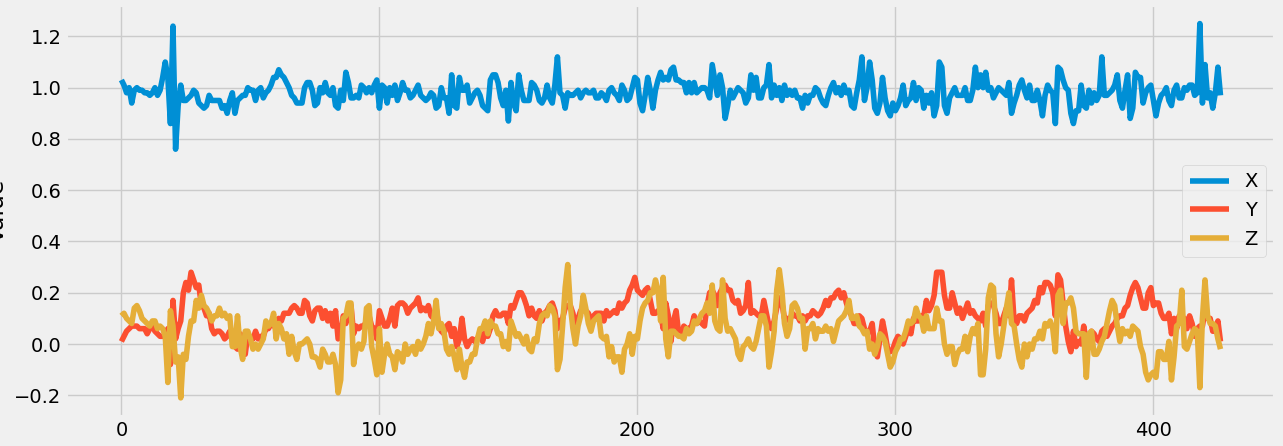

Data behind this chart, as committed beside it:
x, y, z
0.94, 0.03, -0.05
0.96, 0.04, 0.04
1.04, 0.04, 0.19
1.03, 0.01, 0.11
1.01, 0.03, 0.12
0.98, 0.05, 0.1
1.0, 0.06, 0.09
0.94, 0.07, 0.08
0.99, 0.07, 0.14
1.0, 0.07, 0.15
0.99, 0.06, 0.13
0.99, 0.06, 0.1
0.98, 0.06, 0.09
0.98, 0.04, 0.08
0.97, 0.06, 0.07
0.98, 0.07, 0.09
1.0, 0.05, 0.09
0.97, 0.04, 0.06
0.99, 0.03, 0.07
1.04, 0.03, 0.06
1.1, 0.03, 0.03
1.04, 0.06, -0.15
0.86, -0.08, 0.13
1.24, 0.17, 0.07
0.76, 0.02, -0.07
0.93, 0.06, -0.05
1.01, 0.09, -0.21
0.95, 0.2, -0.04
0.95, 0.24, -0.06
0.96, 0.21, 0.03
0.97, 0.28, 0.09
0.99, 0.25, 0.09
0.98, 0.22, 0.17
0.94, 0.23, 0.14
0.93, 0.15, 0.19
0.92, 0.14, 0.15
0.93, 0.11, 0.14
0.97, 0.12, 0.12
0.95, 0.06, 0.09
0.95, 0.04, 0.11
0.95, 0.05, 0.11
0.95, 0.05, 0.14
0.92, 0.04, 0.11
0.93, 0.02, 0.12
0.9, 0.03, 0.1
0.95, 0.05, 0.11
0.98, 0.03, -0.01
0.9, -0.01, -0.01
0.95, -0.02, 0.11
0.96, 0.04, -0.01
0.97, 0.03, -0.06
0.97, -0.04, 0.05
1.0, 0.04, 0.05
0.99, 0.02, 0.02
0.99, 0.02, -0.02
0.95, 0.05, -0.0
0.99, 0.02, -0.02
1.0, 0.03, 0.0
0.96, 0.03, 0.02
0.98, 0.06, 0.09
... 371 more rows
